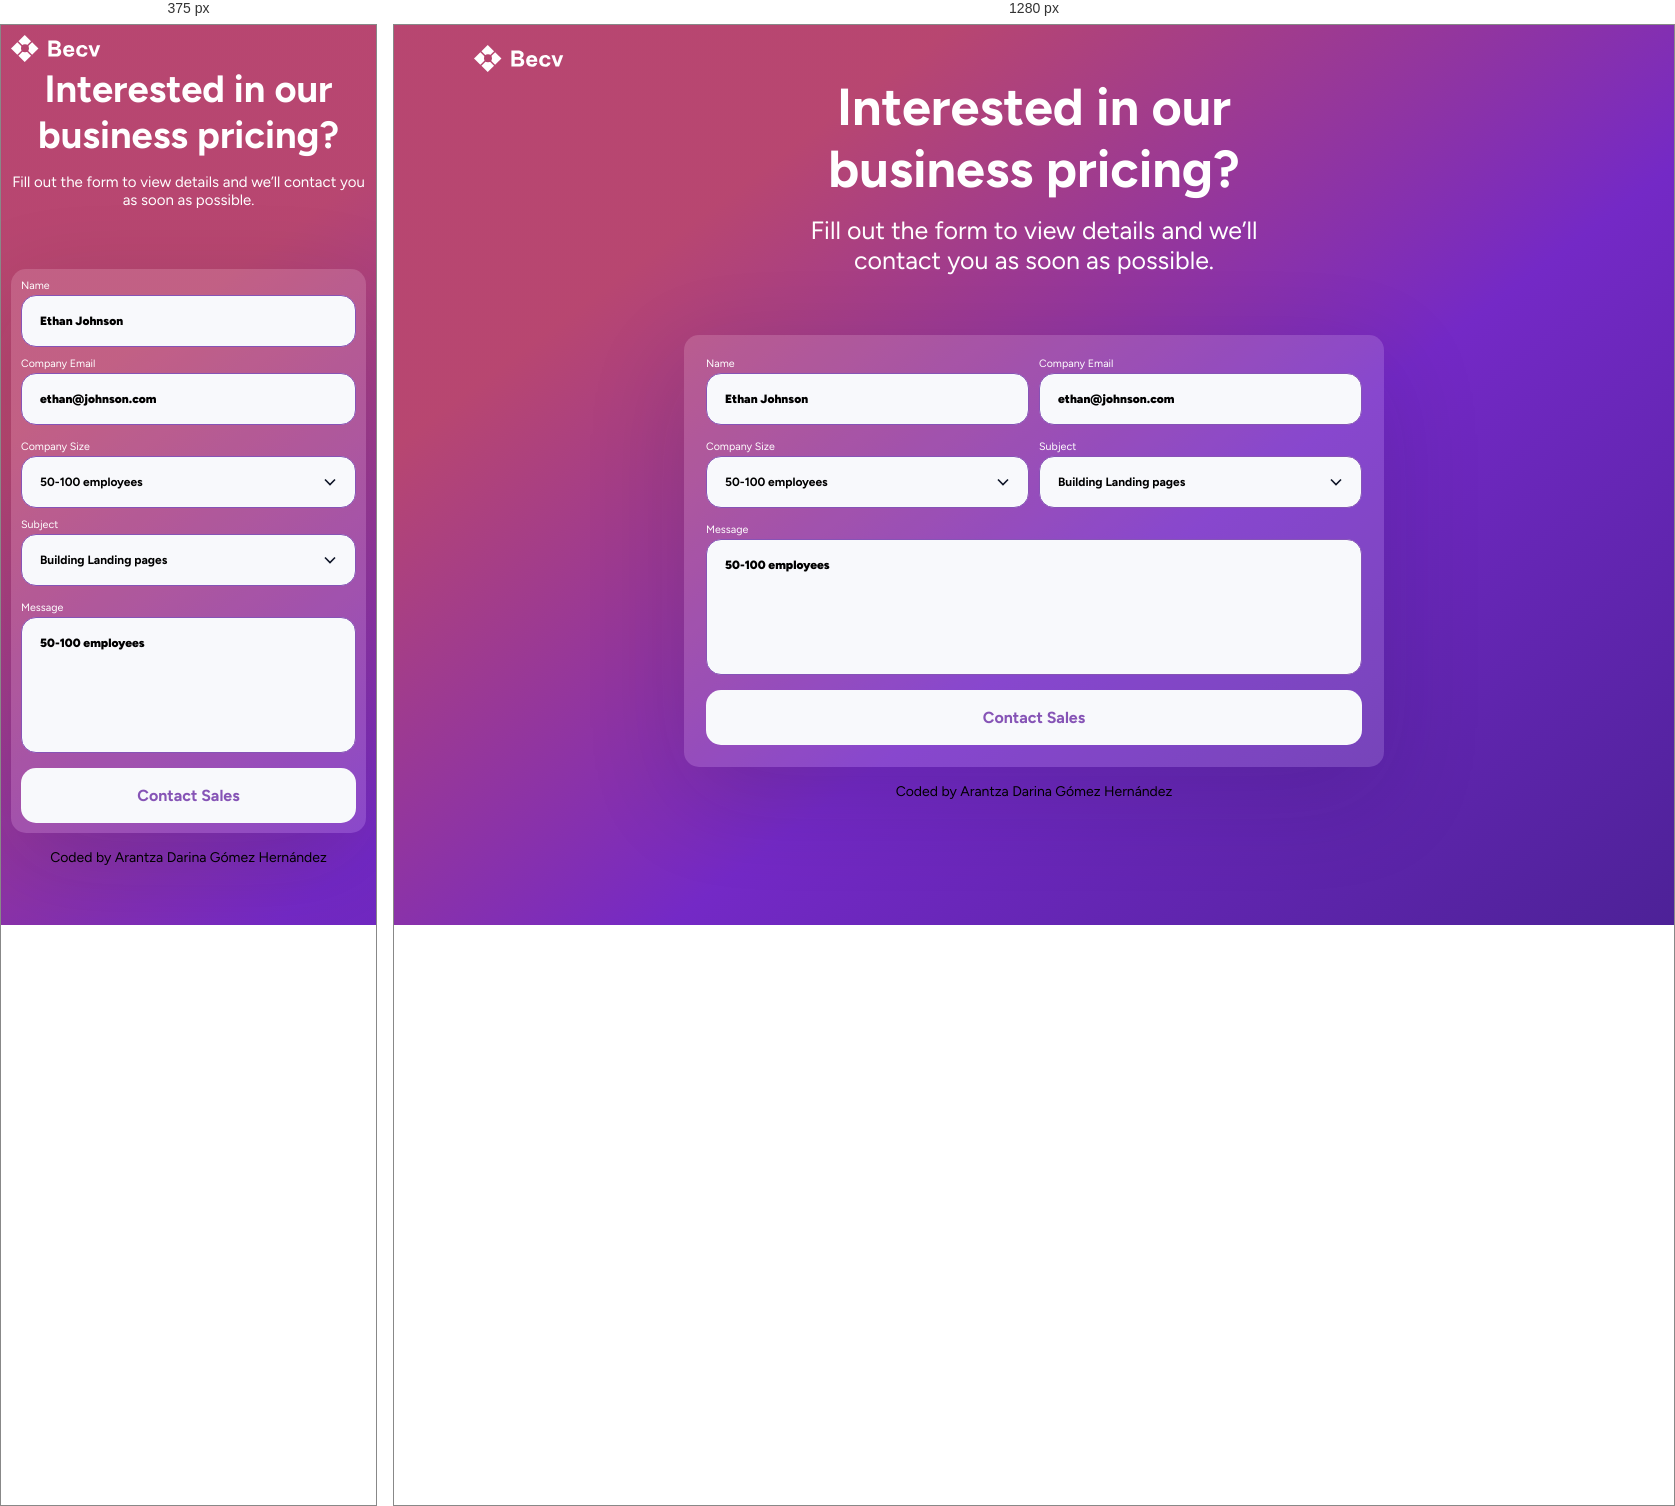
Rendered at 375 px and 1280 px, left to right.

<!-- file: index.html -->
<!doctype html>
<html lang="en">
  <head>
    <meta charset="UTF-8" />
    <meta name="viewport" content="width=device-width, initial-scale=1.0" />

    <link rel="icon" href="images/" type="image/x-icon" sizes="96x96" />
    <link rel="stylesheet" href="css/styles.css" />
    <title>Contact Page</title>
  </head>
  <body>
    <img src="images/Logo.svg" alt="" class="logo" />
    <header class="title">
      <h1>Interested in our business pricing?</h1>
      <p id="subtitle">
        Fill out the form to view details and we’ll contact you as soon as
        possible.
      </p>
    </header>
    <main>
      <form action="">
        <div class="form-input">
          <div class="input-text">
            <label for="name">Name</label>
            <input type="text" name="name" placeholder="Ethan Johnson" />
          </div>
          <div class="input-text">
            <label for="company-email">Company Email</label>
            <input
              type="email"
              name="company-email"
              placeholder="ethan@johnson.com"
            />
          </div>
        </div>
        <div class="form-input">
          <div class="input-dropdown">
            <label for="company-size">Company Size</label>
            <select name="company-size">
              <option value="50-100-employees">50-100 employees</option>
              <option value="100-200-employees">100-200 employees</option>
              <option value="200+-employees">200+ employees</option>
            </select>
          </div>
          <div class="input-dropdown">
            <label for="subject">Subject</label>
            <select name="subject">
              <option value="build-page">Building Landing pages</option>
              <option value="download-page">Download Landing pages</option>
              <option value="signup-page">Sign-up Landing pages</option>
            </select>
          </div>
        </div>
        <div class="input-message">
          <label for="message">Message</label>
          <textarea
            name="message"
            placeholder="50-100 employees"
            cols="12"
            rows="7"
          ></textarea>
        </div>
        <div>
          <input type="submit" value="Contact Sales" class="contact-sales" />
        </div>
      </form>
    </main>

    <div class="author-info">
      Coded by <a href="#">Arantza Darina Gómez Hernández</a>
    </div>
  </body>
</html>


/* @media block from styles.css */
@media (max-width: 700px) {
  body {
    padding: 10px;
    background-size: cover;
    background-position: left top;
    background-attachment: fixed;
  }

  h1 {
    font-size: 38px;
  }

  .title p {
    font-size: 15px;
  }

  main {
    padding: 10px;
  }

  .form-input {
    flex-direction: column;
  }
}